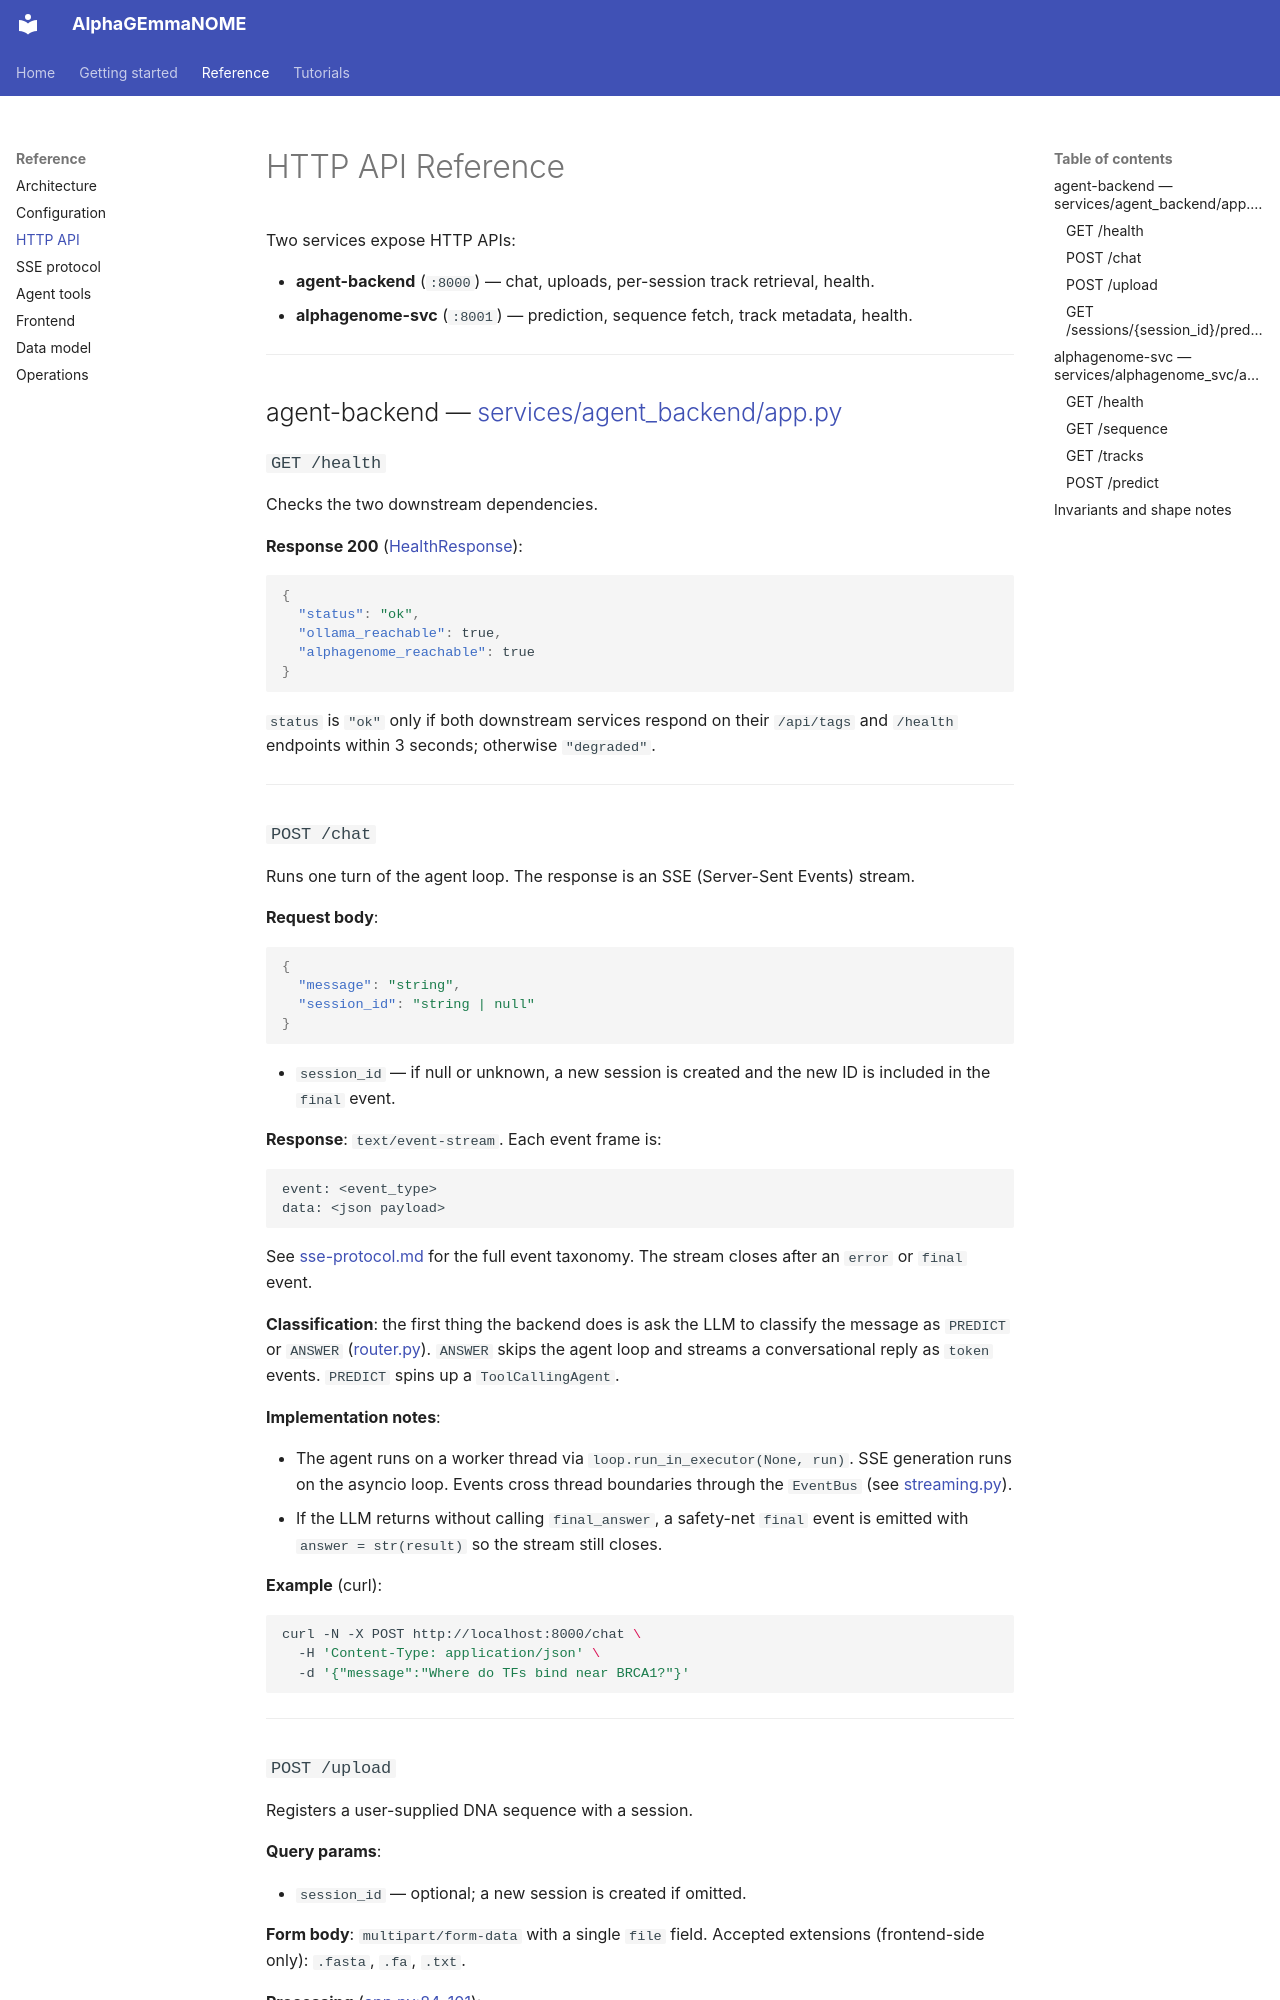

repository: adamcatto/AlphaGEmmaNOME · page: api-reference.html · generator: mkdocs

# HTTP API Reference

Two services expose HTTP APIs:

- **agent-backend** (`:8000`) — chat, uploads, per-session track retrieval, health.
- **alphagenome-svc** (`:8001`) — prediction, sequence fetch, track metadata, health.

---

## agent-backend — [services/agent_backend/app.py](../services/agent_backend/app.py)

### `GET /health`

Checks the two downstream dependencies.

**Response 200** ([HealthResponse](../services/agent_backend/app.py)):

```json
{
  "status": "ok",
  "ollama_reachable": true,
  "alphagenome_reachable": true
}
```

`status` is `"ok"` only if both downstream services respond on their `/api/tags` and `/health` endpoints within 3 seconds; otherwise `"degraded"`.

---

### `POST /chat`

Runs one turn of the agent loop. The response is an SSE (Server-Sent Events) stream.

**Request body**:

```json
{
  "message": "string",
  "session_id": "string | null"
}
```

- `session_id` — if null or unknown, a new session is created and the new ID is included in the `final` event.

**Response**: `text/event-stream`. Each event frame is:

```
event: <event_type>
data: <json payload>

```

See [sse-protocol.md](sse-protocol.md) for the full event taxonomy. The stream closes after an `error` or `final` event.

**Classification**: the first thing the backend does is ask the LLM to classify the message as `PREDICT` or `ANSWER` ([router.py](../services/agent_backend/router.py)). `ANSWER` skips the agent loop and streams a conversational reply as `token` events. `PREDICT` spins up a `ToolCallingAgent`.

**Implementation notes**:

- The agent runs on a worker thread via `loop.run_in_executor(None, run)`. SSE generation runs on the asyncio loop. Events cross thread boundaries through the `EventBus` (see [streaming.py](../services/agent_backend/streaming.py)).
- If the LLM returns without calling `final_answer`, a safety-net `final` event is emitted with `answer = str(result)` so the stream still closes.

**Example** (curl):

```bash
curl -N -X POST http://localhost:8000/chat \
  -H 'Content-Type: application/json' \
  -d '{"message":"Where do TFs bind near BRCA1?"}'
```

---
